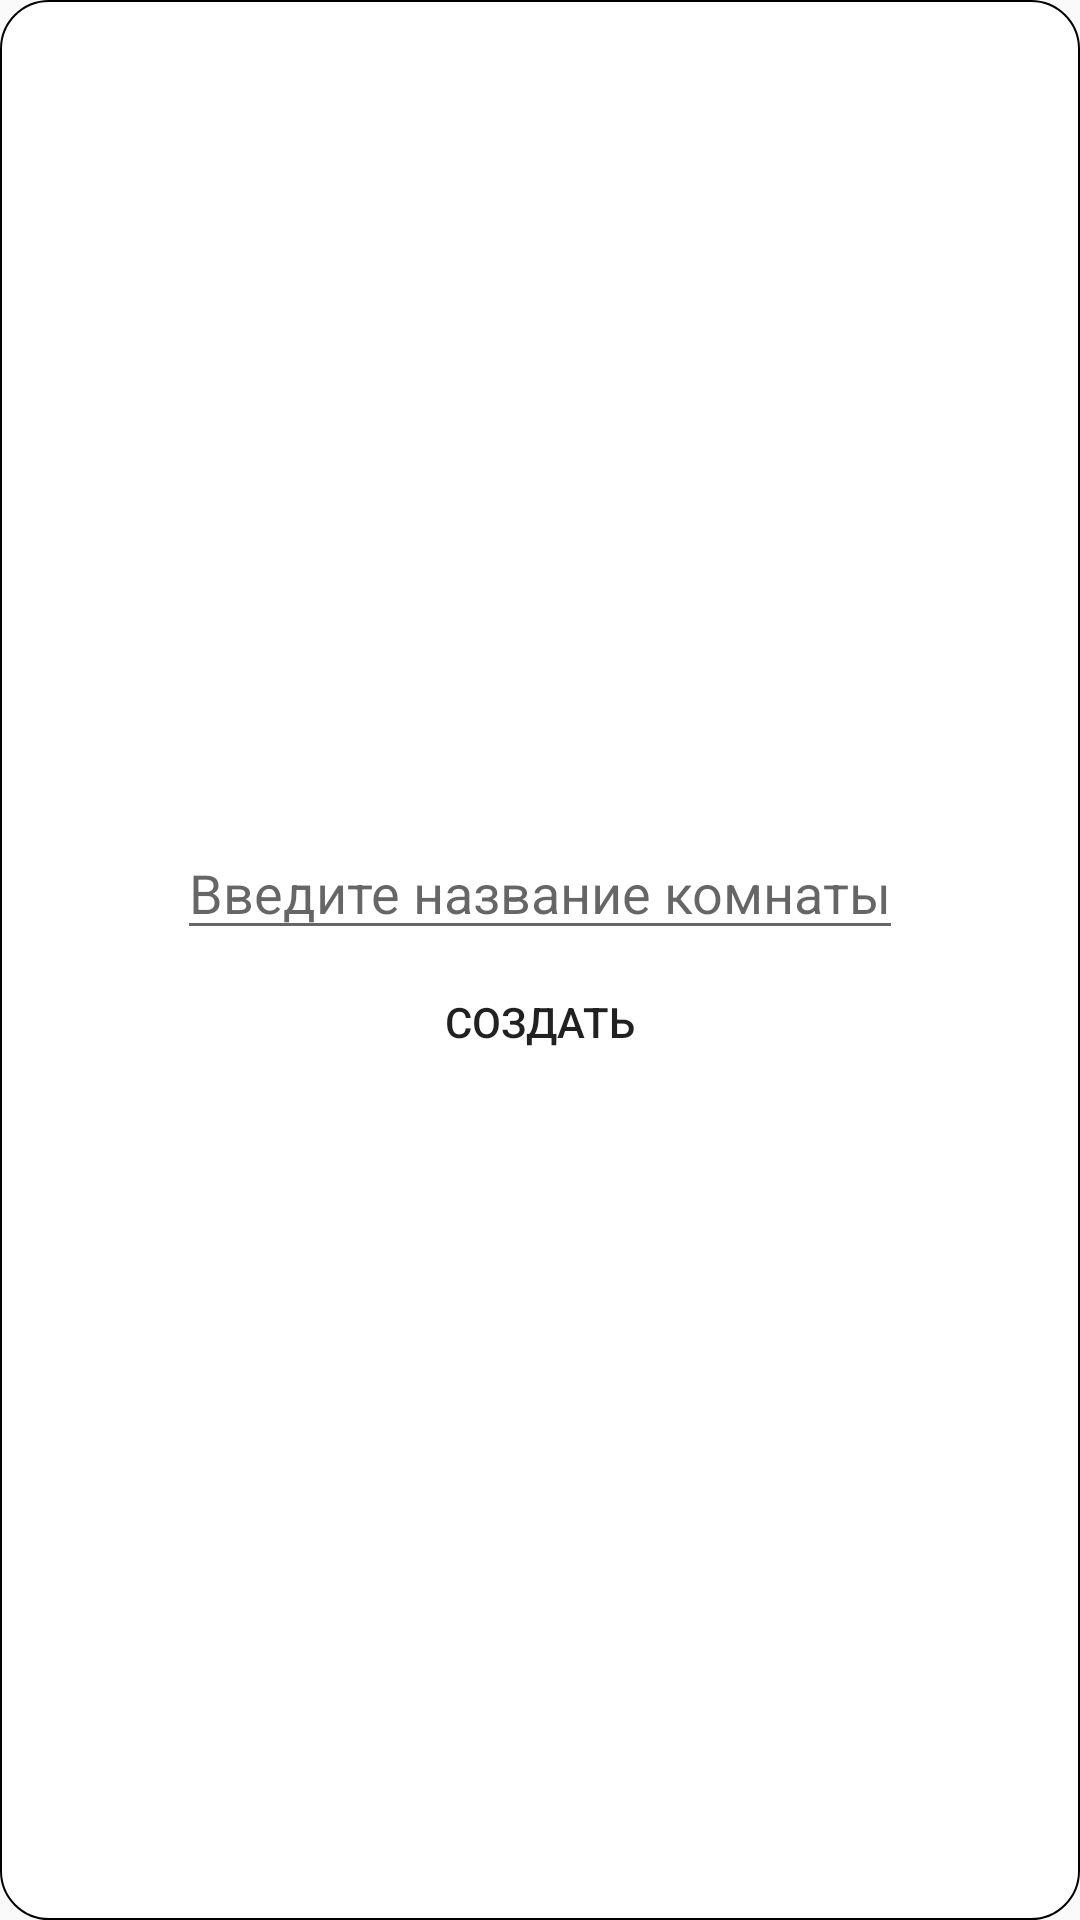

Here is an Android app screen rendered from its layout file. Give the layout XML and the strings, colors and styles it references.
<!-- AndroidManifest.xml: application theme AppTheme -->
<!-- res/layout/fragment_dialog_create_game.xml -->
<?xml version="1.0" encoding="utf-8"?>
<LinearLayout xmlns:android="http://schemas.android.com/apk/res/android"
              android:orientation="vertical"
              android:padding="16dp"
              android:background="@drawable/without_engles_dialog"
              android:layout_width="wrap_content"
              android:layout_height="wrap_content"
    android:gravity="center">

    <android.support.design.widget.TextInputEditText
        android:id="@+id/edit_dialog_name_room"
        android:layout_width="wrap_content"
        android:layout_height="wrap_content"
        android:hint="@string/name_room"/>

    <Button
        android:id="@+id/create_room_btn"
        android:background="@drawable/btn_without_engles_transp"
        android:layout_width="wrap_content"
        android:layout_height="wrap_content"
        android:text="@string/create_room"/>

</LinearLayout>
<!-- resources referenced by this layout -->
<resources>
  <!-- drawable btn_without_engles_transp (drawable) -->
  <?xml version="1.0" encoding="utf-8"?>
  <ripple
      android:color="@android:color/darker_gray"
      xmlns:android="http://schemas.android.com/apk/res/android">
      <item
          android:id="@android:id/mask">
  
      <selector>
          <item>
              <shape
                  android:shape="rectangle">
                  <solid android:color="@android:color/white" />
                  <corners android:radius="30dp"/>
                  <stroke
                      android:color="@color/ColorBlack"
                      android:width="1dp"/>
              </shape>
  
          </item>
      <item>
          <shape
              android:shape="rectangle">
              <solid android:color="@android:color/transparent" />
              <corners android:radius="30dp"/>
              <stroke
                  android:color="@color/ColorBlack"
                  android:width="1dp"/>
          </shape>
  
      </item>
  
      </selector>
      </item>
  </ripple>
  <!-- drawable without_engles_dialog (drawable) -->
  <?xml version="1.0" encoding="utf-8"?>
  <shape
      android:shape="rectangle"
      xmlns:android="http://schemas.android.com/apk/res/android">
      <stroke
          android:width="0.5dp"
          android:color="@color/ColorBlack"/>
      <corners
          android:radius="16dp"/>
      <solid
          android:color="@android:color/white"/>
  </shape>
  <string name="create_room">Создать</string>
  <string name="name_room">Введите название комнаты</string>
  <style name="AppTheme" parent="Theme.AppCompat.Light.DarkActionBar">
          
          <item name="colorPrimary">@color/colorPrimary</item>
          <item name="colorPrimaryDark">@color/colorPrimaryDark</item>
          <item name="colorAccent">@color/colorAccent</item>
          <item name="dividerVertical">@color/dividerColor</item>
      </style>
  <color name="ColorBlack">#000000</color>
  <color name="colorPrimary">#FF5722</color>
  <color name="colorPrimaryDark">#E64A19</color>
  <color name="colorAccent">#FF9800</color>
  <color name="dividerColor">#BDBDBD</color>
</resources>
